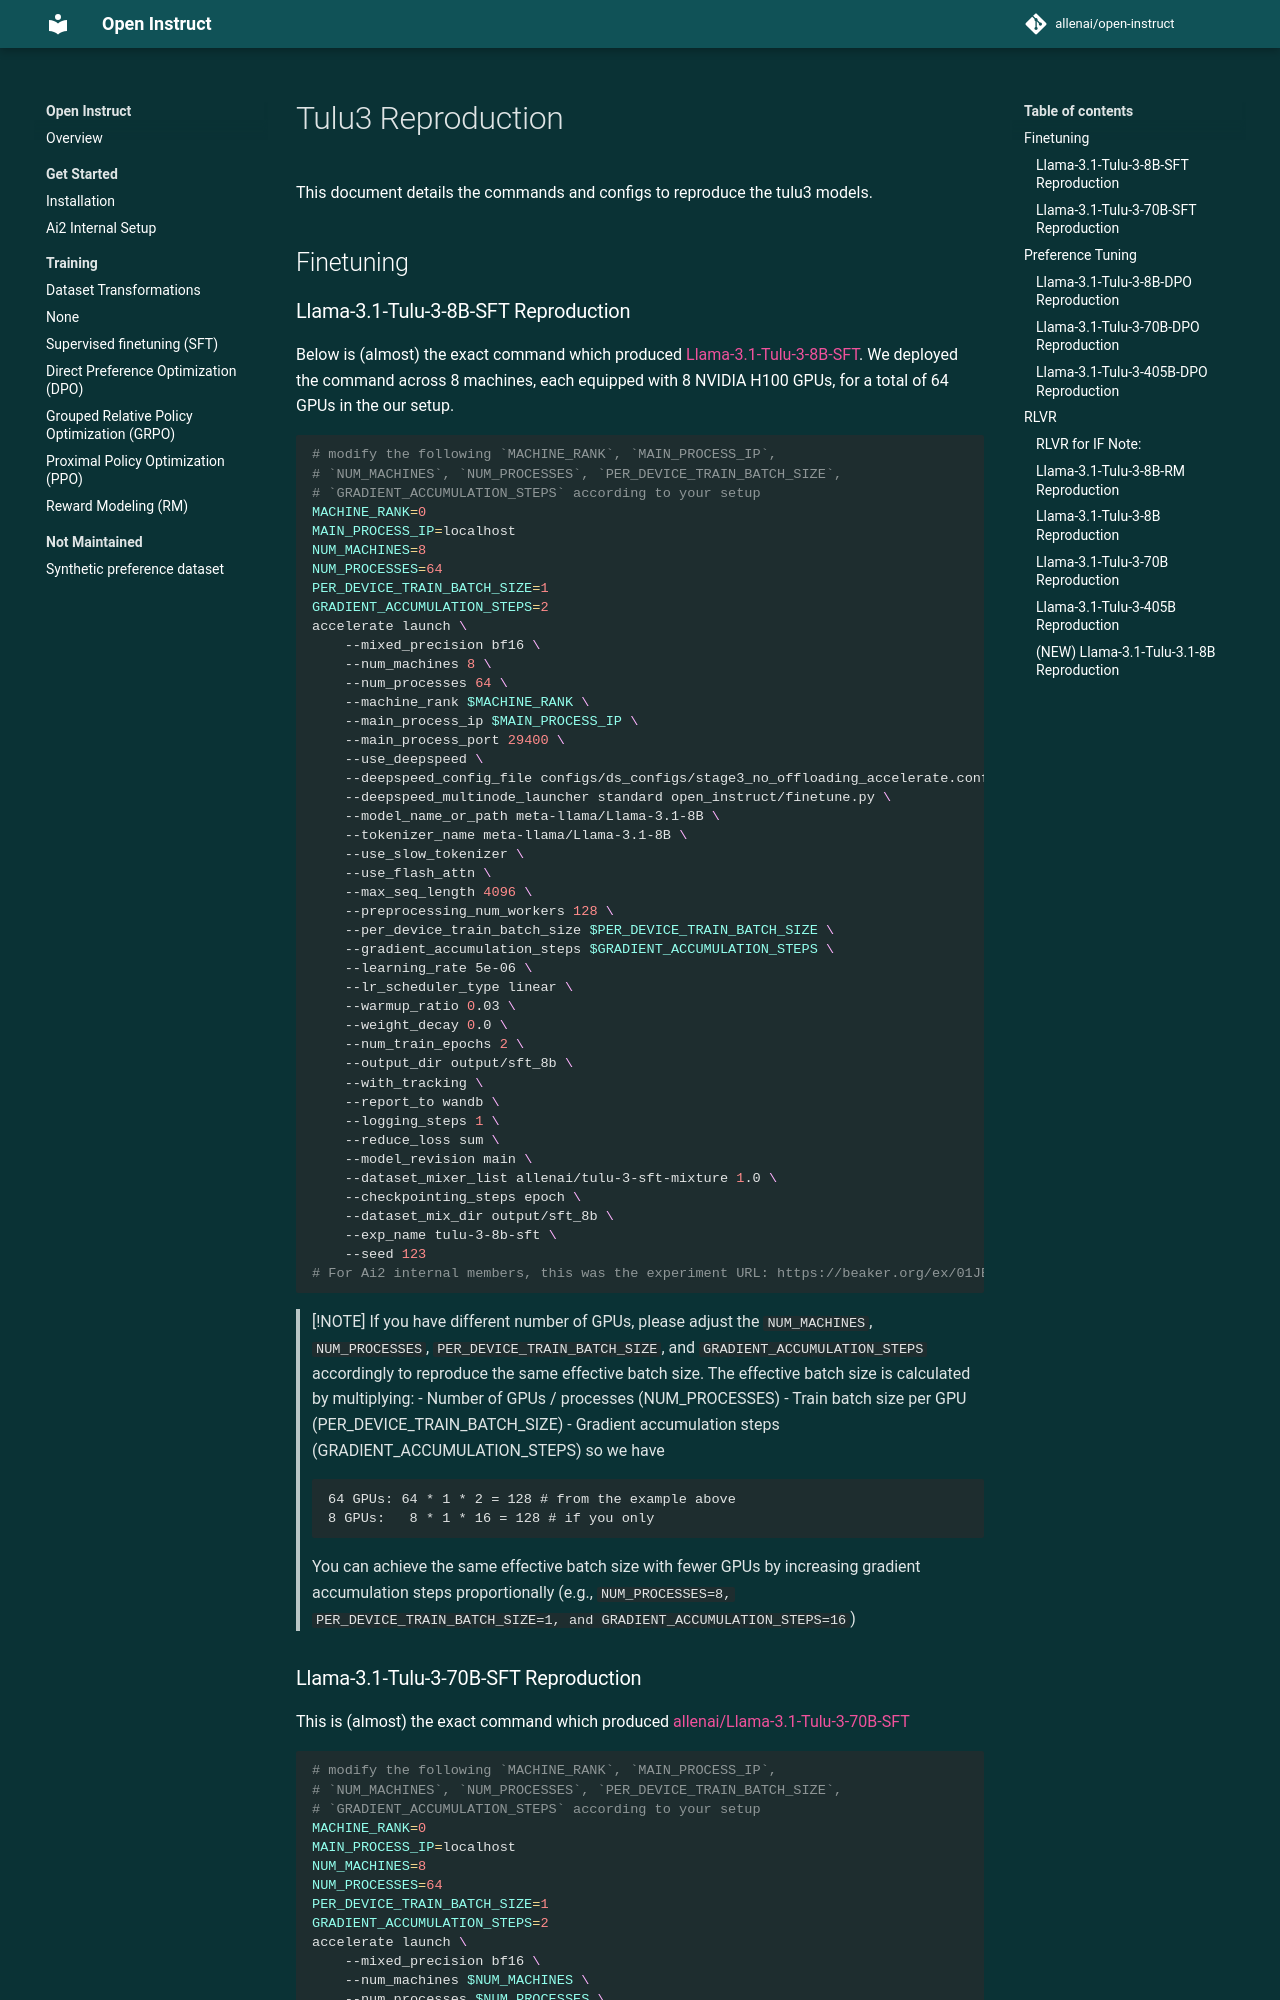

repository: YChen-zzz/open_instruct_sft_layer · page: tulu3/index.html · generator: mkdocs

# Tulu3 Reproduction

This document details the commands and configs to reproduce the tulu3 models.

## Finetuning


### Llama-3.1-Tulu-3-8B-SFT Reproduction

Below is (almost) the exact command which produced [Llama-3.1-Tulu-3-8B-SFT](https://huggingface.co/allenai/Llama-3.1-Tulu-3-8B-SFT). We deployed the command across 8 machines, each equipped with 8 NVIDIA H100 GPUs, for a total of 64 GPUs in the our setup.

```bash
# modify the following `MACHINE_RANK`, `MAIN_PROCESS_IP`,
# `NUM_MACHINES`, `NUM_PROCESSES`, `PER_DEVICE_TRAIN_BATCH_SIZE`,
# `GRADIENT_ACCUMULATION_STEPS` according to your setup
MACHINE_RANK=0
MAIN_PROCESS_IP=localhost
NUM_MACHINES=8
NUM_PROCESSES=64
PER_DEVICE_TRAIN_BATCH_SIZE=1
GRADIENT_ACCUMULATION_STEPS=2
accelerate launch \
    --mixed_precision bf16 \
    --num_machines 8 \
    --num_processes 64 \
    --machine_rank $MACHINE_RANK \
    --main_process_ip $MAIN_PROCESS_IP \
    --main_process_port 29400 \
    --use_deepspeed \
    --deepspeed_config_file configs/ds_configs/stage3_no_offloading_accelerate.conf \
    --deepspeed_multinode_launcher standard open_instruct/finetune.py \
    --model_name_or_path meta-llama/Llama-3.1-8B \
    --tokenizer_name meta-llama/Llama-3.1-8B \
    --use_slow_tokenizer \
    --use_flash_attn \
    --max_seq_length 4096 \
    --preprocessing_num_workers 128 \
    --per_device_train_batch_size $PER_DEVICE_TRAIN_BATCH_SIZE \
    --gradient_accumulation_steps $GRADIENT_ACCUMULATION_STEPS \
    --learning_rate 5e-06 \
    --lr_scheduler_type linear \
    --warmup_ratio 0.03 \
    --weight_decay 0.0 \
    --num_train_epochs 2 \
    --output_dir output/sft_8b \
    --with_tracking \
    --report_to wandb \
    --logging_steps 1 \
    --reduce_loss sum \
    --model_revision main \
    --dataset_mixer_list allenai/tulu-3-sft-mixture 1.0 \
    --checkpointing_steps epoch \
    --dataset_mix_dir output/sft_8b \
    --exp_name tulu-3-8b-sft \
    --seed 123
# For Ai2 internal members, this was the experiment URL: https://beaker.org/ex/01JBNTPW8TKG09B2XR832YB5S8
```

> [!NOTE]
> If you have different number of GPUs, please adjust the `NUM_MACHINES`, `NUM_PROCESSES`, `PER_DEVICE_TRAIN_BATCH_SIZE`, and `GRADIENT_ACCUMULATION_STEPS` accordingly to reproduce the same effective batch size.
> The effective batch size is calculated by multiplying:
> - Number of GPUs / processes (NUM_PROCESSES)
> - Train batch size per GPU (PER_DEVICE_TRAIN_BATCH_SIZE) 
> - Gradient accumulation steps (GRADIENT_ACCUMULATION_STEPS)
> so we have
> ```
> 64 GPUs: 64 * 1 * 2 = 128 # from the example above
> 8 GPUs:   8 * 1 * 16 = 128 # if you only 
> ```
> You can achieve the same effective batch size with fewer GPUs by increasing gradient accumulation steps proportionally (e.g., `NUM_PROCESSES=8, PER_DEVICE_TRAIN_BATCH_SIZE=1, and GRADIENT_ACCUMULATION_STEPS=16`)
